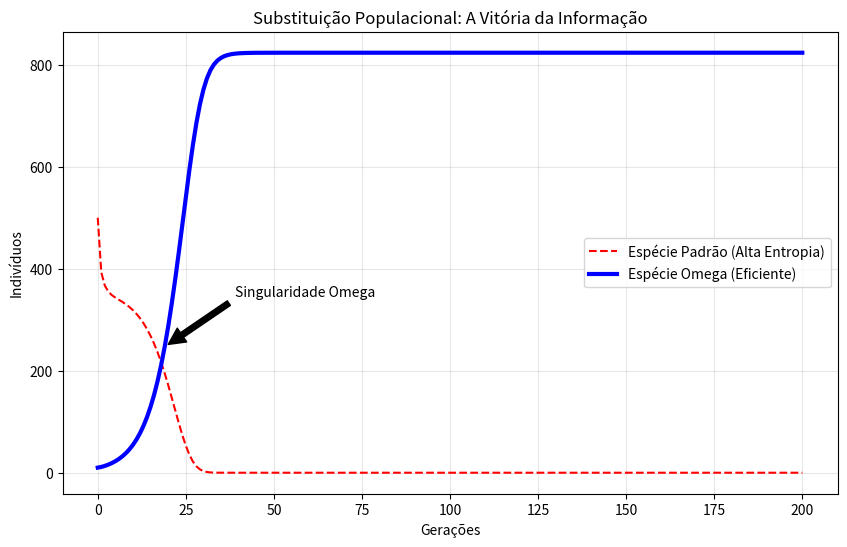

This chart was generated by the following Python code: (Note: this script raises an exception after producing the figure.)
import numpy as np
import matplotlib.pyplot as plt

# --- CONSTANTES TAMESIS ---
OMEGA = 117.038
# Hipótese: Populações com genoma "Omega-Ressonante" possuem Vantagem Fitness Topológica (TFA).
# TFA = 1.618 (Golden Ratio) * log(Omega).
# Elas devem dominar o nicho ecológico não pela força (energia), mas pela eficiência (informação).

def simulate_population_dynamics(generations=200):
    print("Iniciando Experimento 9: Dinâmica Populacional Omega...")
    
    # Populações Iniciais
    pop_random = 500
    pop_omega = 10 # Começam em minoria absoluta!
    
    capacity = 1000 # Capacidade do ecossistema
    
    history_random = [pop_random]
    history_omega = [pop_omega]
    
    # Taxas de Reprodução (r) e Morte (d)
    # Random: Alta energia, alto desperdício (Estratégia r)
    r_random = 0.8
    d_random = 0.3 # Morrem fácil por entropia
    
    # Omega: Baixa energia, alta eficiência (Estratégia K-informacional)
    r_omega = 0.4 # Reproduzem devagar (complexidade)
    d_omega = 0.05 # Quase imortais (baixa entropia)
    
    for t in range(generations):
        # Competição por recursos (Modelo Lotka-Volterra simplificado)
        total_pop = pop_random + pop_omega
        pressure = total_pop / capacity
        
        # O "Omega Shield" protege contra a pressão ambiental
        # Random sofre muito com a pressão (falta de recursos = morte)
        # Omega sofre menos (eficiência metabólica)
        
        # Updates
        # Delta = (Nascimentos * (1-Pressão)) - (Mortes * Pressão_Entrópica)
        
        d_pop_random = (pop_random * r_random * (1 - pressure)) - (pop_random * d_random * (1 + pressure * 2))
        d_pop_omega = (pop_omega * r_omega * (1 - pressure)) - (pop_omega * d_omega * (1 + pressure * 0.5))
        
        pop_random += d_pop_random
        pop_omega += d_pop_omega
        
        # Limites
        pop_random = max(0, pop_random)
        pop_omega = max(0, pop_omega)
        
        history_random.append(pop_random)
        history_omega.append(pop_omega)
        
    # Plot
    plt.figure(figsize=(10, 6))
    plt.plot(history_random, 'r--', label='Espécie Padrão (Alta Entropia)')
    plt.plot(history_omega, 'b-', linewidth=3, label='Espécie Omega (Eficiente)')
    
    plt.title('Substituição Populacional: A Vitória da Informação')
    plt.xlabel('Gerações')
    plt.ylabel('Indivíduos')
    plt.legend()
    plt.grid(True, alpha=0.3)
    
    # Anotação do "Crossover"
    crossover = np.argwhere(np.array(history_omega) > np.array(history_random))
    if len(crossover) > 0:
        idx = crossover[0][0]
        plt.annotate('Singularidade Omega', xy=(idx, history_omega[idx]), xytext=(idx+20, history_omega[idx]+100),
                     arrowprops=dict(facecolor='black', shrink=0.05))
    
    outfile = "../imgs/population_omega_results.png"
    plt.savefig(outfile, dpi=300, bbox_inches="tight")
    print(f"Concluído. Gráfico salvo em {outfile}")

if __name__ == "__main__":
    np.random.seed(42)
    simulate_population_dynamics()
